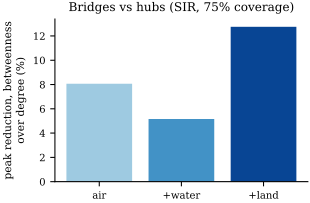

Values plotted in this chart, from the file beside it:
combo, gap_rel
air, 0.08065
air+water, 0.05161
air+land+water, 0.1276
